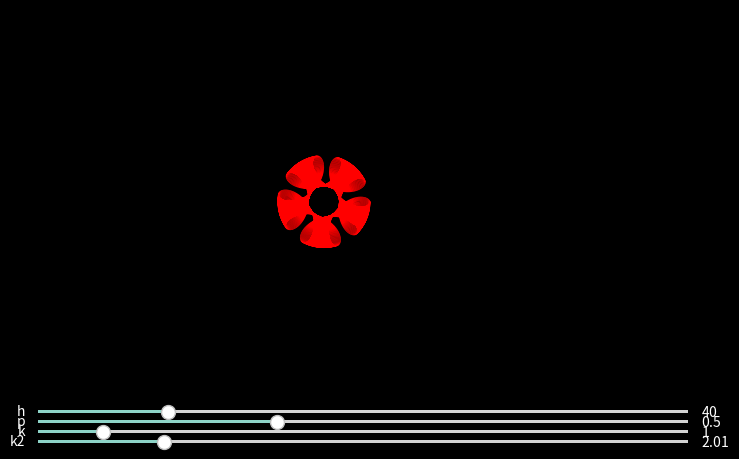

Source code (Python):
import numpy as np
import matplotlib.pyplot as plt
from matplotlib.widgets import Slider

plt.style.use("dark_background")

fig, ax = plt.subplots(figsize=(10, 5))
plt.axis("off")

ax.set_aspect("equal")
ax.set_xlim([-500, 500])
ax.set_ylim([-500, 500])

# Radius of the first circle, scales the whole image.
R = 40
# Ratio of the radius of the first circle to the second
k = 1
# Ratio of the radius of the first circle to the third
k2 = 2.01
# Distance to the drawing point
h = 40
# Ratio of the paths
p = 0.5

r = R / k
r2 = R / k2


# Length of the spiral
# High length can be difficult for the processor
len = 200
# If you see dots, decrease delta.
# Low delta can be difficult for the processor
delta = 0.001

t = np.arange(0, len, delta)


def hipo_draw(k, k2, h, p):
    r = R / k
    x = (R - r) * np.cos(t) + h * np.cos(t - R * t / r)
    y = (R - r) * np.sin(t) + h * np.sin(t - R * t / r)
    return x, y


def hipo2_draw(k, k2, h, p):
    r = R / k
    r2 = r / k2
    x = (R + r) * np.cos(t) - (r - r2) * np.cos(-t) + h * np.cos(t + r * t / r2)
    y = (R + r) * np.sin(t) - (r - r2) * np.sin(-t) + h * np.sin(t + r * t / r2)
    print(R, r, r2)
    return x, y


def epi_draw(k, k2, h, p):
    r = R / k
    x = (R + r) * np.cos(t) - h * np.cos(t + R * t / r)
    y = (R + r) * np.sin(t) - h * np.sin(t + R * t / r)
    return x, y


def epi2_draw(k, k2, h, p):
    r = R / k
    r2 = R / k2

    x = (
        (R + r) * np.cos(t)
        + (r + r2) * np.cos(t + (R * t) / r - R * t / (p * r))
        + h * np.cos(t + R * t / r - R * t / (p * r) - R * t / (p * r2))
    )
    y = (
        (R + r) * np.sin(t)
        + (r + r2) * np.sin(t + (R * t) / r - R * t / (p * r))
        + h * np.sin(t + R * t / r - R * t / (p * r) - R * t / (p * r2))
    )
    return x, y


x, y = epi2_draw(k, k2, h, p)
(sp2,) = ax.plot(x, y, linewidth=0.5, color="red", antialiased=True)


def update(val):
    x, y = epi2_draw(k_slider.val, k2_slider.val, h_slider.val, p_slider.val)

    sp2.set_xdata(x)
    sp2.set_ydata(y)
    fig.canvas.draw_idle()


# Sliders
h_ax = plt.axes([0.25, 0.07, 0.65, 0.01])
h_slider = Slider(h_ax, "h", valmin=0, valmax=200.0, valinit=h, valstep=1)
h_slider.on_changed(update)

p_ax = plt.axes([0.25, 0.05, 0.65, 0.01])
p_slider = Slider(p_ax, "p", valmin=-5, valmax=10.0, valinit=p, valstep=0.01)
p_slider.on_changed(update)

k_ax = plt.axes([0.25, 0.03, 0.65, 0.01])
k_slider = Slider(k_ax, "k", valmin=0, valmax=10.0, valinit=k, valstep=0.01)
k_slider.on_changed(update)

k2_ax = plt.axes([0.25, 0.01, 0.65, 0.01])
k2_slider = Slider(k2_ax, "k2", valmin=0.1, valmax=10, valinit=k2, valstep=0.01)
k2_slider.on_changed(update)

plt.show()
